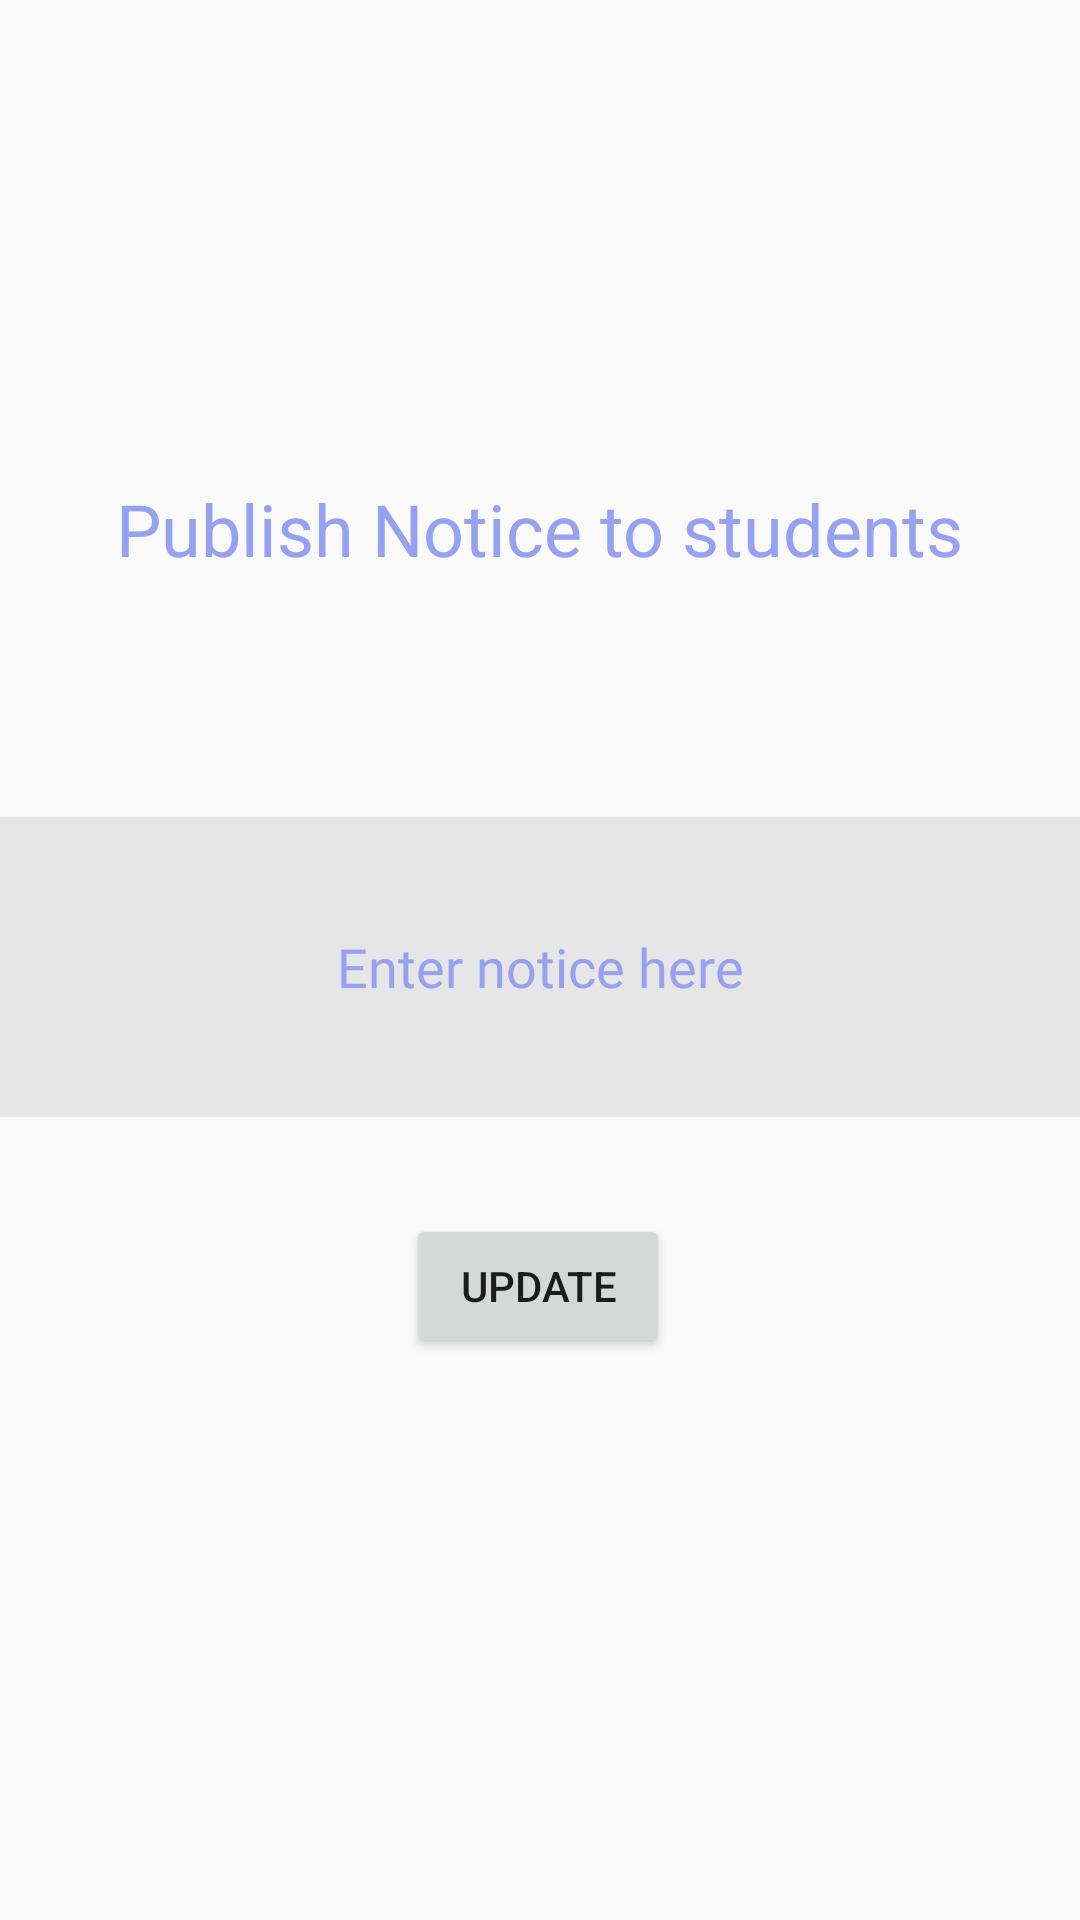

The Android layout XML behind this screen, and the referenced resources:
<!-- AndroidManifest.xml: application theme Theme.StudentAndTeacherPanel -->
<!-- res/layout/activity_teacher_publishing_notice.xml -->
<?xml version="1.0" encoding="utf-8"?>
<androidx.constraintlayout.widget.ConstraintLayout xmlns:android="http://schemas.android.com/apk/res/android"
    xmlns:app="http://schemas.android.com/apk/res-auto"
    xmlns:tools="http://schemas.android.com/tools"
    android:layout_width="match_parent"
    android:layout_height="match_parent"
    tools:context=".TeacherPublishingNotice">

    <EditText
        android:id="@+id/tPublishNoticeEditText"
        android:layout_width="match_parent"
        android:layout_height="100dp"
        android:layout_marginTop="80dp"
        android:background="#E6E6E6"
        android:ems="10"
        android:fontFamily="@font/robotocondensedbold"
android:inputType="text"
        android:text=""
        android:hint="Enter notice here"
        android:gravity="center"
        android:paddingStart="10dp"
        android:paddingTop="10dp"
        android:paddingEnd="10dp"
        android:paddingBottom="10dp"
        android:textColorHint="#97a1f1"
        app:layout_constraintEnd_toEndOf="parent"
        app:layout_constraintHorizontal_bias="0.497"
        app:layout_constraintStart_toStartOf="parent"
        app:layout_constraintTop_toBottomOf="@+id/textView" />

    <TextView
        android:id="@+id/textView"
        android:layout_width="wrap_content"
        android:layout_height="wrap_content"
        android:layout_marginTop="160dp"
        android:text="Publish Notice to students"
        android:textColor="#97a1f1"
        android:textSize="24sp"

        app:layout_constraintEnd_toEndOf="parent"
        app:layout_constraintStart_toStartOf="parent"
        app:layout_constraintTop_toTopOf="parent" />

    <Button
        android:id="@+id/tButtonUpdatePublishNotice"
        android:layout_width="wrap_content"
        android:layout_height="wrap_content"
        android:text="Update"
        app:layout_constraintBottom_toBottomOf="parent"
        app:layout_constraintEnd_toEndOf="parent"
        app:layout_constraintHorizontal_bias="0.498"
        app:layout_constraintStart_toStartOf="parent"
        app:layout_constraintTop_toBottomOf="@+id/tPublishNoticeEditText"
        app:layout_constraintVertical_bias="0.147" />
</androidx.constraintlayout.widget.ConstraintLayout>
<!-- resources referenced by this layout -->
<resources>
  <style name="Theme.StudentAndTeacherPanel" parent="Theme.AppCompat.Light.NoActionBar">
          
          <item name="colorPrimary">@color/purple_500</item>
          <item name="colorPrimaryVariant">@color/purple_700</item>
          <item name="colorOnPrimary">@color/white</item>
          
          <item name="colorSecondary">@color/teal_200</item>
          <item name="colorSecondaryVariant">@color/teal_700</item>
          <item name="colorOnSecondary">@color/black</item>
          
          <item name="android:statusBarColor" tools:targetApi="l">?attr/colorPrimaryVariant</item>
          
      </style>
  <!-- not gathered from this repository: default colours our renderer supplied (Android Studio template values) -->
  <color name="purple_500">#FF6200EE</color>
  <color name="purple_700">#FF3700B3</color>
  <color name="teal_200">#FF03DAC5</color>
  <color name="teal_700">#FF018786</color>
  <color name="black">#FF000000</color>
  <color name="white">#FFFFFFFF</color>
</resources>
